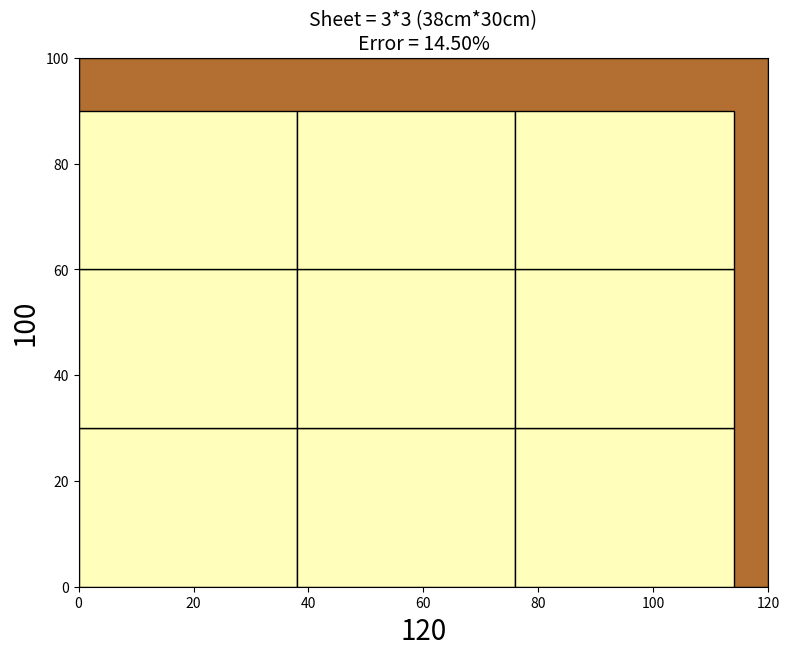

Reproduce this figure in Python.
from matplotlib import pyplot as plt, patches
import math

big_sheet_length_cm = 120
big_sheet_height_cm = 100

sheet_length_cm = 38
sheet_height_cm = 30

plt.rcParams["figure.figsize"] = [big_sheet_length_cm/15, big_sheet_height_cm/15]
plt.rcParams["figure.autolayout"] = True
fig = plt.figure("PCB Sheet Partitioner")
ax = fig.add_subplot(111)

div_mat = [[math.floor(big_sheet_length_cm/sheet_length_cm), math.floor(big_sheet_height_cm/sheet_height_cm)],[math.floor(big_sheet_length_cm/sheet_height_cm), math.floor(big_sheet_height_cm/sheet_length_cm)]]
rect_length = 0
rect_height = 0
n_rect_length = 0
n_rect_height = 0

if (div_mat[0][0]*div_mat[0][1] >= div_mat[1][0]*div_mat[1][1]):
    rect_length = sheet_length_cm
    rect_height = sheet_height_cm
    n_rect_length = div_mat[0][0]
    n_rect_height = div_mat[0][1]
else:
    rect_length = sheet_height_cm
    rect_height = sheet_length_cm
    n_rect_length = div_mat[1][0]
    n_rect_height = div_mat[1][1]


big_sheet_rect = patches.Rectangle((0, 0), big_sheet_length_cm, big_sheet_height_cm, edgecolor='black', facecolor="#B26F31", linewidth=1)
ax.add_patch(big_sheet_rect)

for i in range(n_rect_length):
    for j in range(n_rect_height):
        rect = patches.Rectangle((i*rect_length, j*rect_height), rect_length, rect_height, edgecolor='black', facecolor="#ffffbb", linewidth=1)
        ax.add_patch(rect)


sheet_error = ((big_sheet_length_cm*big_sheet_height_cm - rect_length*rect_height*n_rect_length*n_rect_height)/(big_sheet_length_cm*big_sheet_height_cm))*100;

plt.xlim([0, big_sheet_length_cm])
plt.ylim([0, big_sheet_height_cm])
plt.xlabel(big_sheet_length_cm,
          fontsize='20',
          color='black')
plt.ylabel(big_sheet_height_cm,
          fontsize='20',
          color='black')
plt.title(f'Sheet = {n_rect_length}*{n_rect_height} ({rect_length}cm*{rect_height}cm)\nError = {"{:.2f}".format(sheet_error)}%',
          fontsize='14',
          color='black')

plt.show()
